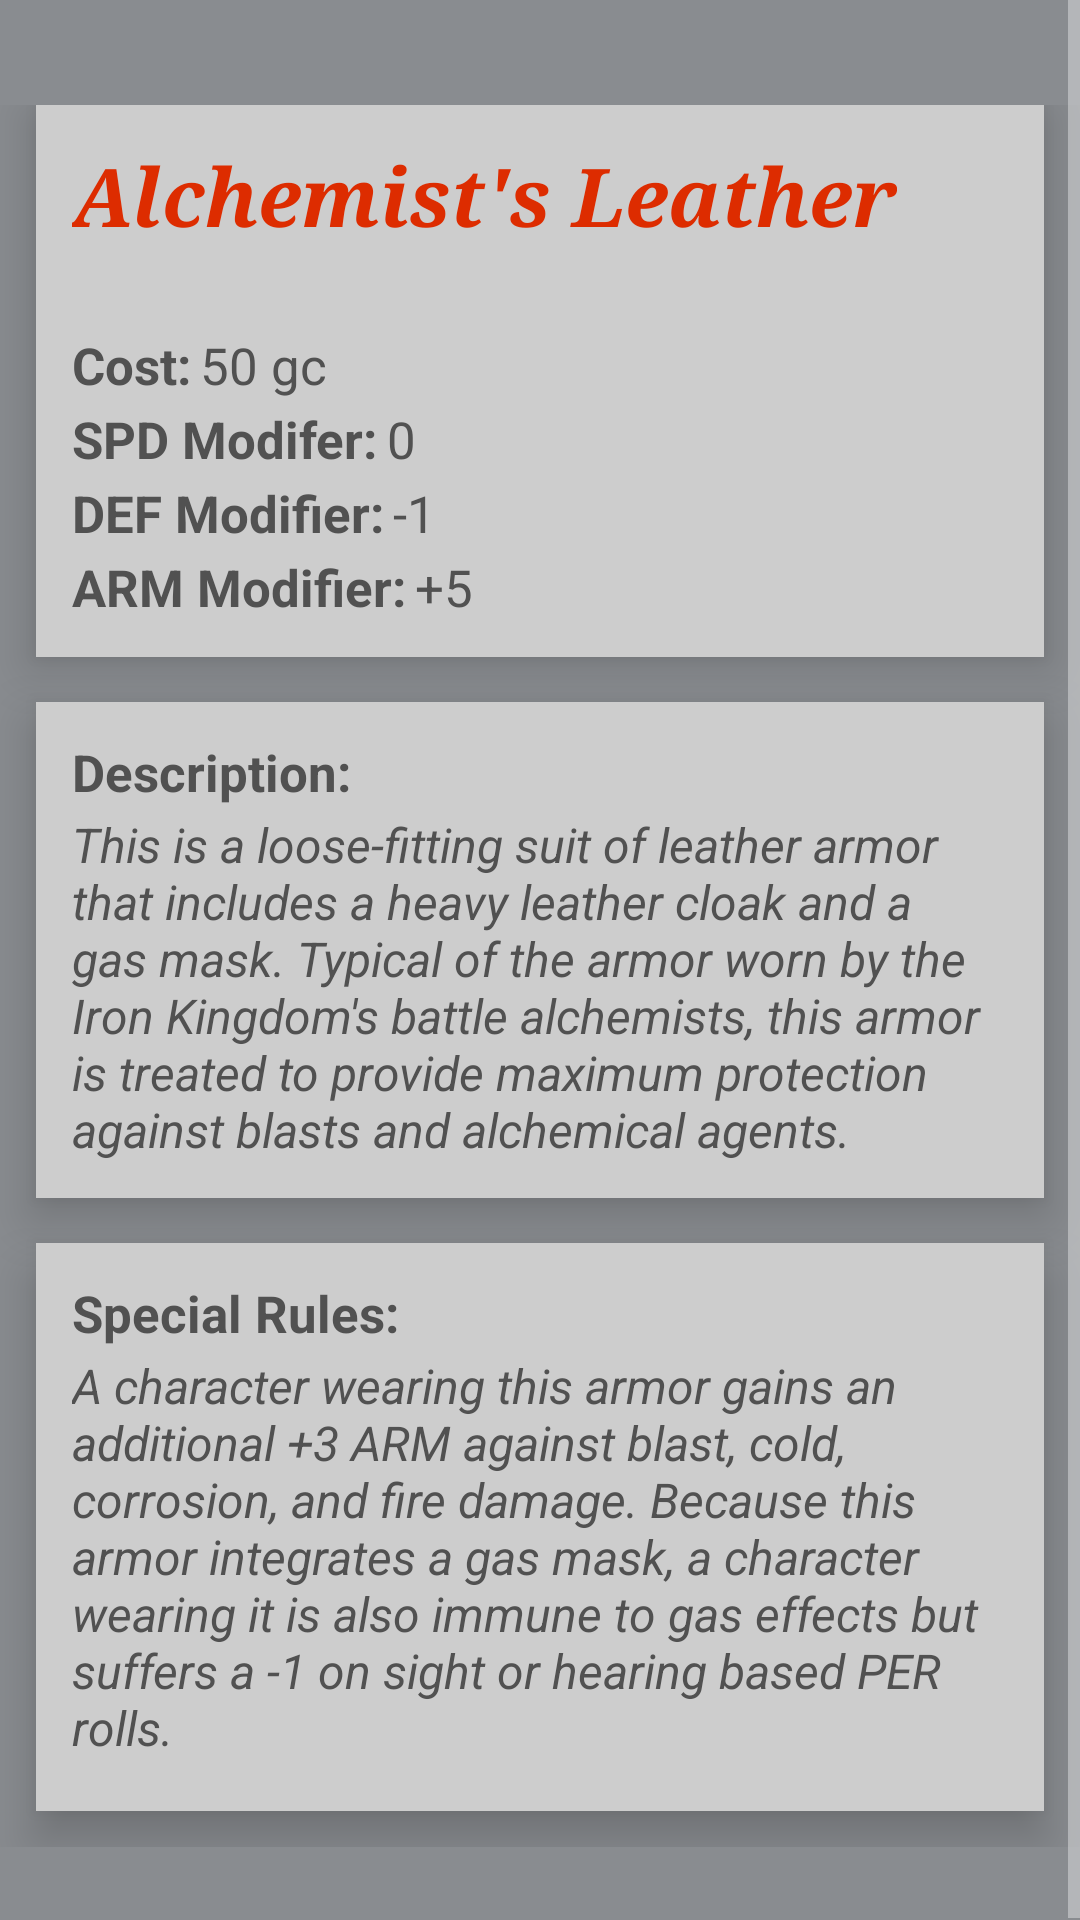

Produce the Android XML layout that renders to this screen, including the resource entries it uses.
<!-- AndroidManifest.xml: application theme AppTheme -->
<!-- res/layout/armors_layout1.xml -->
<?xml version="1.0" encoding="utf-8"?>
<ScrollView xmlns:android="http://schemas.android.com/apk/res/android"
    android:layout_width="fill_parent"
    android:layout_height="fill_parent"
    android:background="#898C90">

    <LinearLayout
        android:orientation="vertical"
        android:layout_width="fill_parent"
        android:layout_height="wrap_content"
        android:paddingTop="35dp"
        android:weightSum="1"
        android:paddingBottom="25dp">

        <LinearLayout
            android:orientation="vertical"
            android:layout_width="match_parent"
            android:layout_height="wrap_content"
            android:background="#ffcdcdcd"
            android:layout_marginLeft="12dp"
            android:layout_marginRight="12dp"
            android:layout_marginBottom="15dp"
            android:elevation="10dp" >

            <TextView
                android:layout_width="wrap_content"
                android:layout_height="wrap_content"
                android:text="Alchemist&apos;s Leather"
                android:id="@+id/itemTitle"
                android:singleLine="false"
                android:textSize="27sp"
                android:textStyle="bold|italic"
                android:typeface="serif"
                android:textColor="#DD2C00"
                android:layout_marginLeft="12dp"
                android:layout_marginTop="12dp"
                android:layout_marginBottom="27dp" />

            <LinearLayout
                android:orientation="horizontal"
                android:layout_width="fill_parent"
                android:layout_height="wrap_content">

                <TextView
                    android:layout_width="wrap_content"
                    android:layout_height="wrap_content"
                    android:text="Cost:"
                    android:id="@+id/textView2"
                    android:singleLine="false"
                    android:textStyle="bold"
                    android:textSize="17sp"
                    android:paddingLeft="12dp"
                    android:textColor="#515151" />

                <TextView
                    android:layout_width="wrap_content"
                    android:layout_height="wrap_content"
                    android:text="50 gc"
                    android:id="@+id/costView"
                    android:textSize="17sp"
                    android:textColor="#515151"
                    android:layout_marginLeft="3dp" />
            </LinearLayout>

            <LinearLayout
                android:orientation="horizontal"
                android:layout_width="fill_parent"
                android:layout_height="wrap_content">

                <TextView
                    android:layout_width="wrap_content"
                    android:layout_height="wrap_content"
                    android:text="SPD Modifer:"
                    android:id="@+id/textView6"
                    android:singleLine="false"
                    android:textStyle="bold"
                    android:textSize="17sp"
                    android:paddingLeft="12dp"
                    android:paddingTop="2dp"
                    android:textColor="#515151" />

                <TextView
                    android:layout_width="wrap_content"
                    android:layout_height="wrap_content"
                    android:text="0"
                    android:id="@+id/spdView"
                    android:textSize="17sp"
                    android:textColor="#515151"
                    android:layout_marginLeft="3dp" />

            </LinearLayout>

            <LinearLayout
                android:orientation="horizontal"
                android:layout_width="fill_parent"
                android:layout_height="wrap_content"
                android:showDividers="none">

                <TextView
                    android:layout_width="wrap_content"
                    android:layout_height="wrap_content"
                    android:text="DEF Modifier:"
                    android:id="@+id/textView5"
                    android:singleLine="false"
                    android:textStyle="bold"
                    android:textSize="17sp"
                    android:paddingLeft="12dp"
                    android:paddingTop="2dp"
                    android:textColor="#515151" />

                <TextView
                    android:layout_width="wrap_content"
                    android:layout_height="wrap_content"
                    android:text="-1"
                    android:id="@+id/defView"
                    android:textSize="17sp"
                    android:textColor="#515151"
                    android:layout_marginLeft="3dp" />
            </LinearLayout>

            <LinearLayout
                android:orientation="horizontal"
                android:layout_width="fill_parent"
                android:layout_height="0dp"
                android:layout_weight="0.05"
                android:layout_marginBottom="12dp">

                <TextView
                    android:layout_width="wrap_content"
                    android:layout_height="wrap_content"
                    android:text="ARM Modifier:"
                    android:id="@+id/textView8"
                    android:singleLine="false"
                    android:textStyle="bold"
                    android:textSize="17sp"
                    android:paddingLeft="12dp"
                    android:paddingTop="2dp"
                    android:textColor="#515151" />

                <TextView
                    android:layout_width="wrap_content"
                    android:layout_height="wrap_content"
                    android:text="+5"
                    android:id="@+id/armView"
                    android:textSize="17sp"
                    android:textColor="#515151"
                    android:layout_marginLeft="3dp" />
            </LinearLayout>
        </LinearLayout>

        <LinearLayout
            android:orientation="vertical"
            android:layout_width="match_parent"
            android:layout_height="0dp"
            android:layout_weight=".05"
            android:layout_marginLeft="12dp"
            android:layout_marginRight="12dp"
            android:layout_marginBottom="15dp"
            android:background="#ffcdcdcd"
            android:elevation="10dp">

            <TextView
                android:layout_width="wrap_content"
                android:layout_height="wrap_content"
                android:text="Description:"
                android:id="@+id/textView10"
                android:singleLine="false"
                android:textStyle="bold"
                android:textSize="17sp"
                android:paddingLeft="12dp"
                android:textColor="#515151"
                android:layout_marginTop="12dp" />

            <TextView
                android:layout_width="wrap_content"
                android:layout_height="wrap_content"
                android:id="@+id/descriptionView"
                android:textSize="16sp"
                android:paddingLeft="12dp"
                android:paddingTop="2dp"
                android:textStyle="italic"
                android:paddingRight="12dp"
                android:textColor="#515151"
                android:text="This is a loose-fitting suit of leather armor that includes a heavy leather cloak and a gas mask. Typical of the armor worn by the Iron Kingdom&apos;s battle alchemists, this armor is treated to provide maximum protection against blasts and alchemical agents."
                android:paddingBottom="12dp" />

        </LinearLayout>

        <LinearLayout
            android:orientation="vertical"
            android:layout_width="match_parent"
            android:layout_height="wrap_content"
            android:paddingBottom="5dp"
            android:layout_marginLeft="12dp"
            android:layout_marginRight="12dp"
            android:layout_marginBottom="12dp"
            android:background="#ffcdcdcd"
            android:elevation="10dp">

            <TextView
                android:layout_width="wrap_content"
                android:layout_height="wrap_content"
                android:text="Special Rules:"
                android:id="@+id/textView12"
                android:singleLine="false"
                android:textStyle="bold"
                android:textSize="17sp"
                android:paddingLeft="12dp"
                android:textColor="#515151"
                android:layout_marginTop="12dp" />

            <TextView
                android:layout_width="wrap_content"
                android:layout_height="wrap_content"
                android:id="@+id/specialRulesView"
                android:textSize="16sp"
                android:paddingLeft="12dp"
                android:text="A character wearing this armor gains an additional +3 ARM against blast, cold, corrosion, and fire damage. Because this armor integrates a gas mask, a character wearing it is also immune to gas effects but suffers a -1 on sight or hearing based PER rolls."
                android:textStyle="italic"
                android:paddingRight="12dp"
                android:textColor="#515151"
                android:paddingTop="2dp"
                android:paddingBottom="12dp" />
        </LinearLayout>

    </LinearLayout>

</ScrollView>
<!-- resources referenced by this layout -->
<resources>
  <style name="AppTheme" parent="Theme.AppCompat">
          
          <item name="colorPrimary">#B7410E</item>
          <item name="android:colorPrimaryDark">#CF5300</item>
  
      </style>
</resources>
